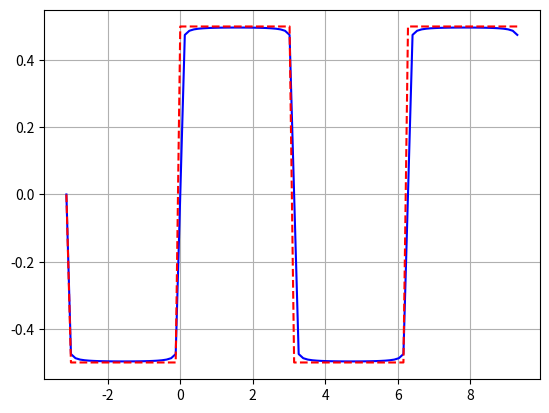

Write Python code to recreate this figure.
from math import *
import numpy as np
import matplotlib.pyplot as plt
N=100
x=np.zeros(N,float)
y=np.zeros(N,float)
x0=-pi
xn=3*pi
dx=(xn-x0)/N
x[0]=x0
for n in range(1,N):
    x[n]=x[n-1]+dx
    if ((x[n]>-pi) and (x[n]<0)):
        y[n]=-1/2
    elif ((x[n]>0) and (x[n]<pi)):
        y[n]=1/2
    elif ((x[n]>pi) and (x[n]<2*pi)):
        y[n]=-1/2
    elif ((x[n]>2*pi) and (x[n]<3*pi)):
        y[n]=1/2
Nf=N
b=np.zeros(Nf,float)
z=np.zeros(Nf,float)
# to find Fourie coeff
for k in range(1,Nf):
    if k % 2 == 0: # even
        b[k]=0
    else: # odd
        b[k]=2/pi/k
for n in range(1,N):
    z[n]=b[1]*sin(x[n])
    for k in range(2,Nf):
        z[n]=z[n]+b[k]*sin(k*x[n])
plt.plot(x,z,'-b')
plt.plot(x,y,'--r')
plt.grid()
plt.show()
